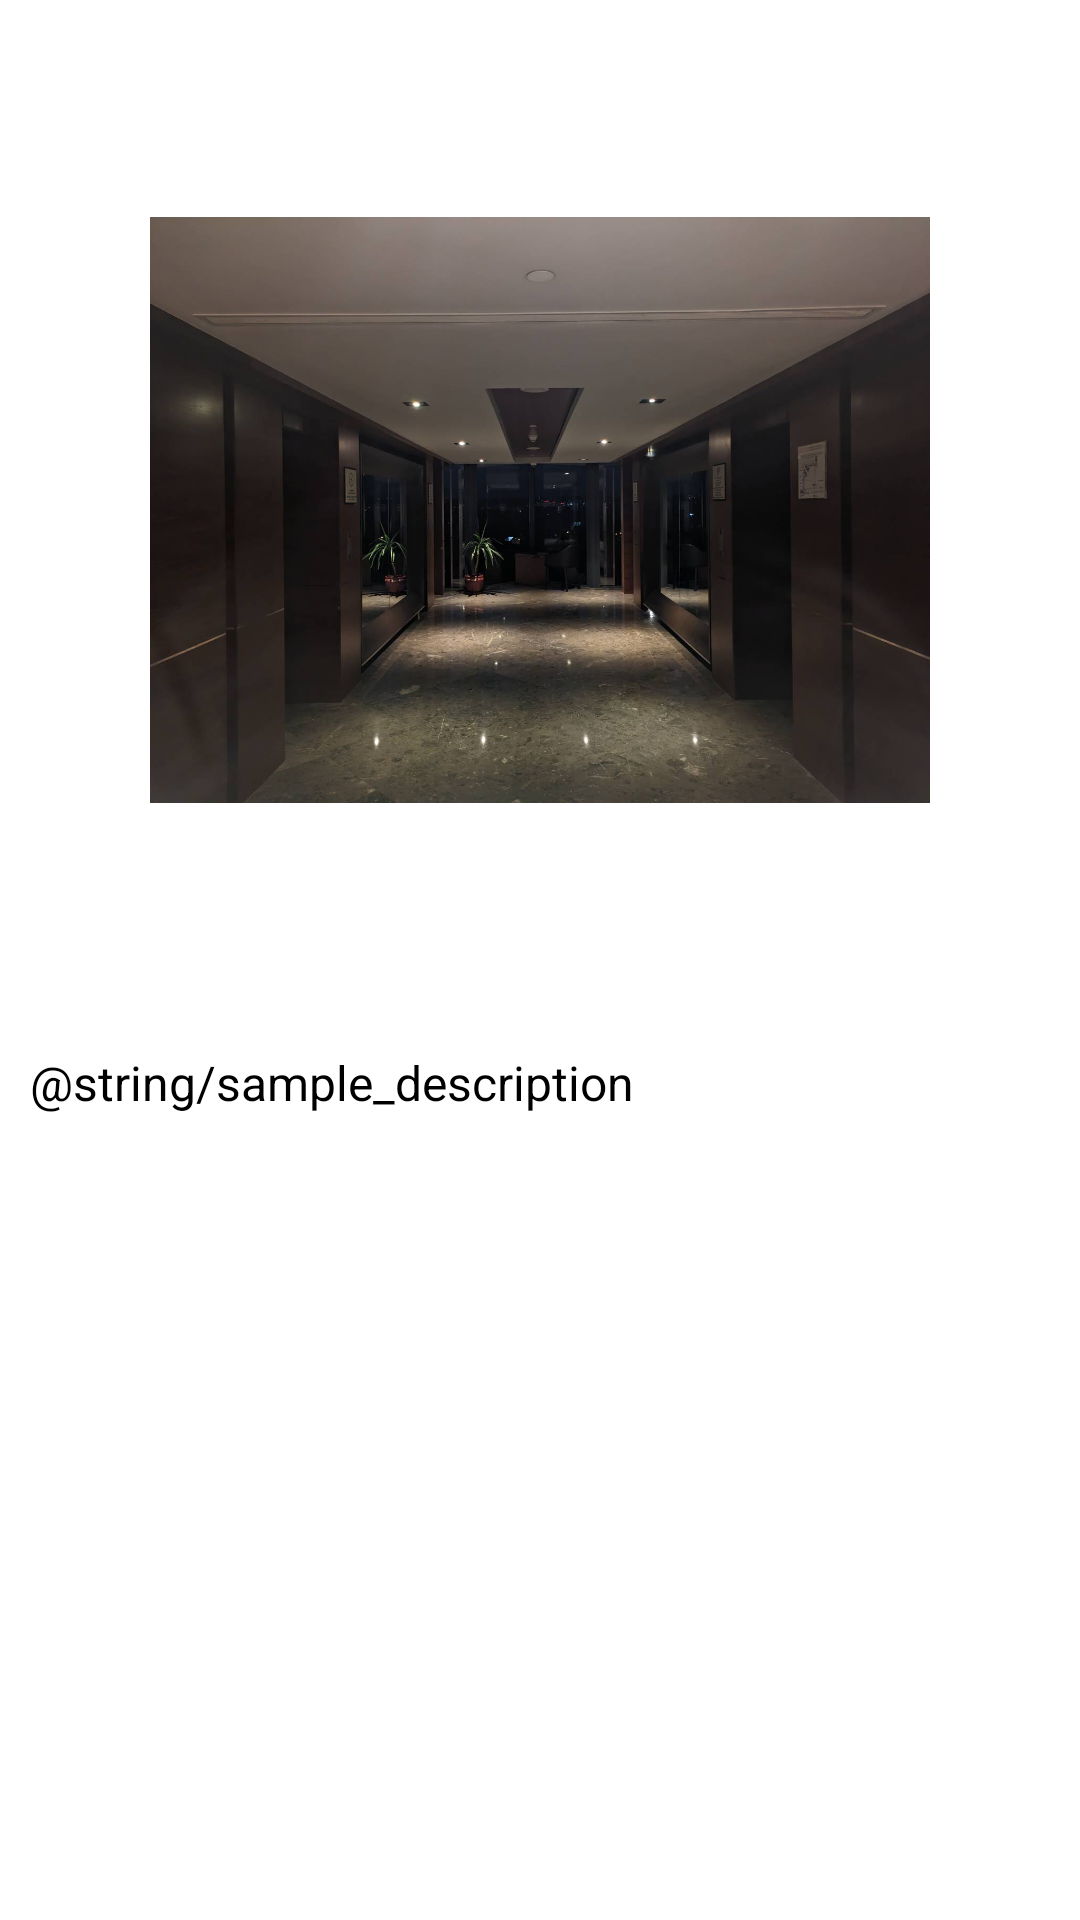

Here is an Android app screen rendered from its layout file. Give the layout XML and the strings, colors and styles it references.
<!-- AndroidManifest.xml: application theme Theme.RatingApp -->
<!-- res/layout/post_main.xml -->
<?xml version="1.0" encoding="utf-8"?>
<androidx.constraintlayout.widget.ConstraintLayout
    xmlns:android="http://schemas.android.com/apk/res/android"
    xmlns:app="http://schemas.android.com/apk/res-auto"
    xmlns:tools="http://schemas.android.com/tools"
    android:layout_width="match_parent"
    android:layout_height="wrap_content">

    <ImageView
        android:id="@+id/post_image_view"
        android:layout_width="match_parent"
        android:layout_height="340dp"
        android:paddingHorizontal="50dp"
        android:contentDescription="post_image"
        android:src="@drawable/test_image"
        app:layout_constraintEnd_toEndOf="parent"
        app:layout_constraintStart_toStartOf="parent"
        app:layout_constraintTop_toTopOf="parent" />

    <TextView
        android:id="@+id/post_text_view"
        android:layout_width="match_parent"
        android:layout_height="wrap_content"
        app:layout_constraintTop_toBottomOf="@id/post_image_view"
        app:layout_constraintStart_toStartOf="parent"
        android:padding="10dp"
        android:text="@string/sample_description"
        android:textColor="@android:color/black"
        android:textSize="16sp" />


</androidx.constraintlayout.widget.ConstraintLayout>
<!-- resources referenced by this layout -->
<resources>
  <!-- drawable test_image: jpg bitmap (drawable, 79426 bytes) -->
  <style name="Theme.RatingApp" parent="Base.Theme.RatingApp">
          
          <item name="android:navigationBarColor">@android:color/transparent</item>
          <item name="android:statusBarColor">@android:color/transparent</item>
          <item name="android:windowLightStatusBar">?attr/isLightTheme</item>
      </style>
</resources>
